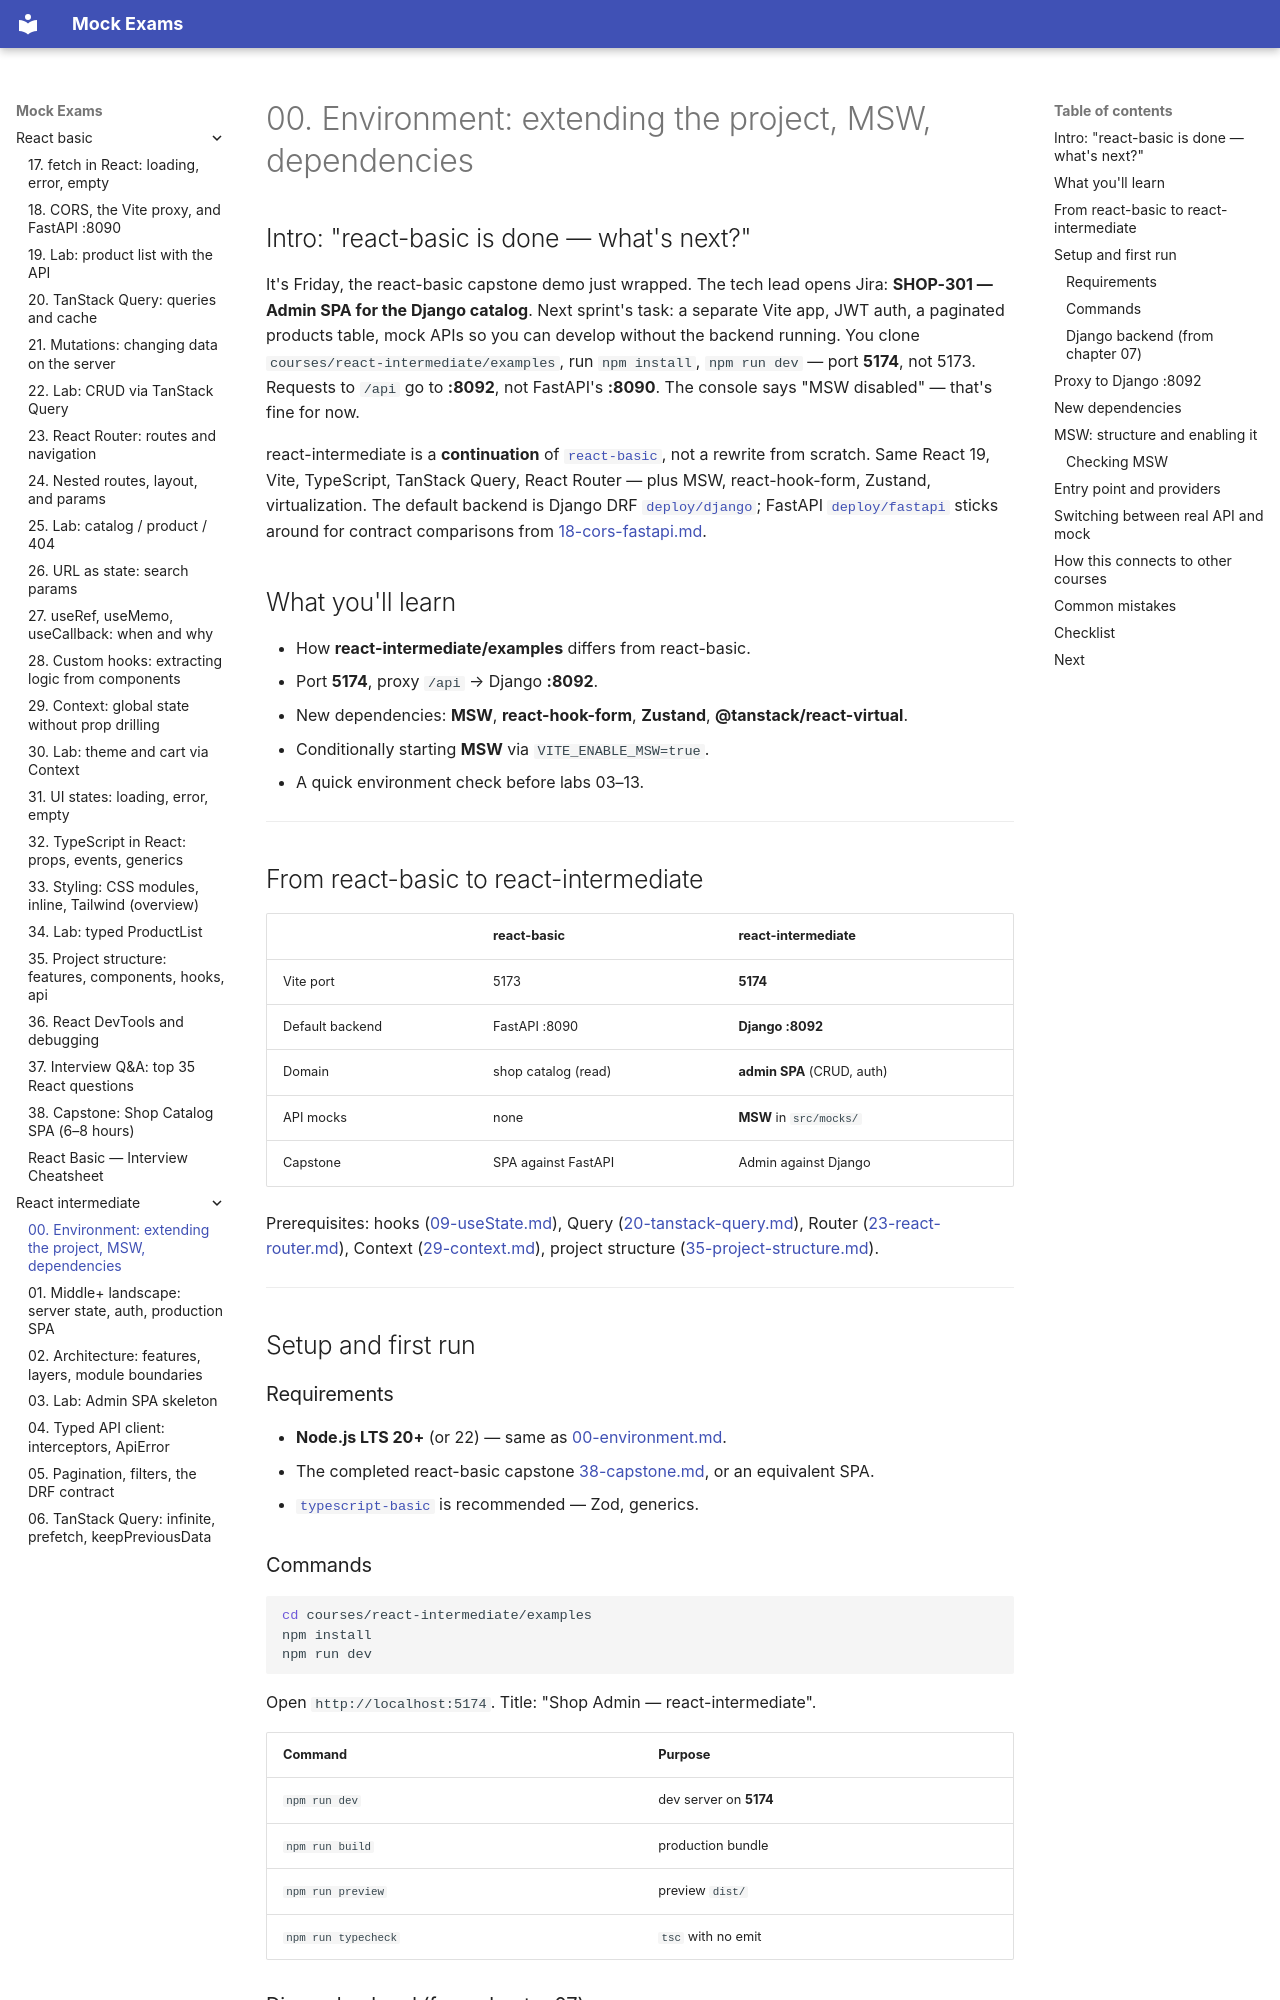

repository: FedorArbuzov/mock-exams · page: react-intermediate/00-environment/index.html · generator: mkdocs

# 00. Environment: extending the project, MSW, dependencies

## Intro: "react-basic is done — what's next?"

It's Friday, the react-basic capstone demo just wrapped. The tech lead opens Jira: **SHOP-301 — Admin SPA for the Django catalog**. Next sprint's task: a separate Vite app, JWT auth, a paginated products table, mock APIs so you can develop without the backend running. You clone `courses/react-intermediate/examples`, run `npm install`, `npm run dev` — port **5174**, not 5173. Requests to `/api` go to **:8092**, not FastAPI's **:8090**. The console says "MSW disabled" — that's fine for now.

react-intermediate is a **continuation** of [`react-basic`](../react-basic/README.md), not a rewrite from scratch. Same React 19, Vite, TypeScript, TanStack Query, React Router — plus MSW, react-hook-form, Zustand, virtualization. The default backend is Django DRF [`deploy/django`](../../deploy/django/README.md); FastAPI [`deploy/fastapi`](../../deploy/fastapi/README.md) sticks around for contract comparisons from [18-cors-fastapi.md](../react-basic/18-cors-fastapi.md).

## What you'll learn

- How **react-intermediate/examples** differs from react-basic.
- Port **5174**, proxy `/api` → Django **:8092**.
- New dependencies: **MSW**, **react-hook-form**, **Zustand**, **@tanstack/react-virtual**.
- Conditionally starting **MSW** via `VITE_ENABLE_MSW=true`.
- A quick environment check before labs 03–13.

---

## From react-basic to react-intermediate

| | react-basic | react-intermediate |
|---|-------------|-------------------|
| Vite port | 5173 | **5174** |
| Default backend | FastAPI :8090 | **Django :8092** |
| Domain | shop catalog (read) | **admin SPA** (CRUD, auth) |
| API mocks | none | **MSW** in `src/mocks/` |
| Capstone | SPA against FastAPI | Admin against Django |

Prerequisites: hooks ([09-useState.md](../react-basic/09-useState.md)), Query ([20-tanstack-query.md](../react-basic/20-tanstack-query.md)), Router ([23-react-router.md](../react-basic/23-react-router.md)), Context ([29-context.md](../react-basic/29-context.md)), project structure ([35-project-structure.md](../react-basic/35-project-structure.md)).

---

## Setup and first run

### Requirements

- **Node.js LTS 20+** (or 22) — same as [00-environment.md](../react-basic/00-environment.md).
- The completed react-basic capstone [38-capstone.md](../react-basic/38-capstone.md), or an equivalent SPA.
- [`typescript-basic`](../typescript-basic/README.md) is recommended — Zod, generics.
